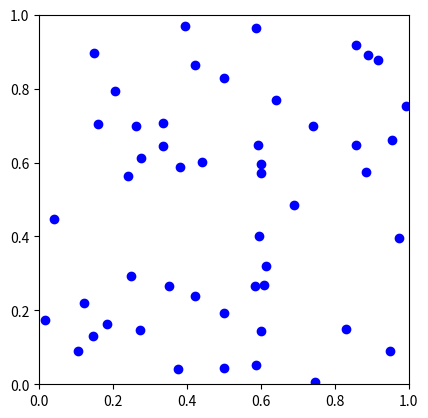

Source code (Python): (Note: this script raises an exception after producing the figure.)
import numpy
from matplotlib import pyplot as plt
from matplotlib import animation

# ----------
# Particle Setup

n_particles = 50
n_steps = 100
step_size = 0.1

x = numpy.random.random((n_particles,2))
# make array of randomized 0-1 particle positions (X,Y)

xp = numpy.zeros((n_particles,2))

xpp = (numpy.ones((n_particles,2))*(-1)).dot(numpy.array([[0,1],[0,0]]))
# accelerating down.

def step(step_size):
    global x, xp, xpp
    x += xp*step_size
    xp += xpp*step_size
    return x

# ----------
# Animation Setup

fig = plt.figure() #creates figure
ax = plt.axes(xlim=(0,1),ylim=(0,1)) #adds single axis to figure OLD
plt.gca().set_aspect('equal',adjustable='box')
particles, = ax.plot([],[],'bo',ms=6) # creates object which will modify with animation

def init():
    global x # bring in global x.
    particles.set_data(x[:,0],x[:,1])
    return particles,

def animate(i):
    global step_size
    x = step(step_size)
    particles.set_data(x[:,0],x[:,1])
    return particles,

# ----------
# Do It

init()
anim = animation.FuncAnimation(fig, animate, init_func=init, frames=n_steps,interval=20,blit=True)
anim.save('test_animation.mp4', fps=30, extra_args=['-vcodec','libx264'])
plt.show()
